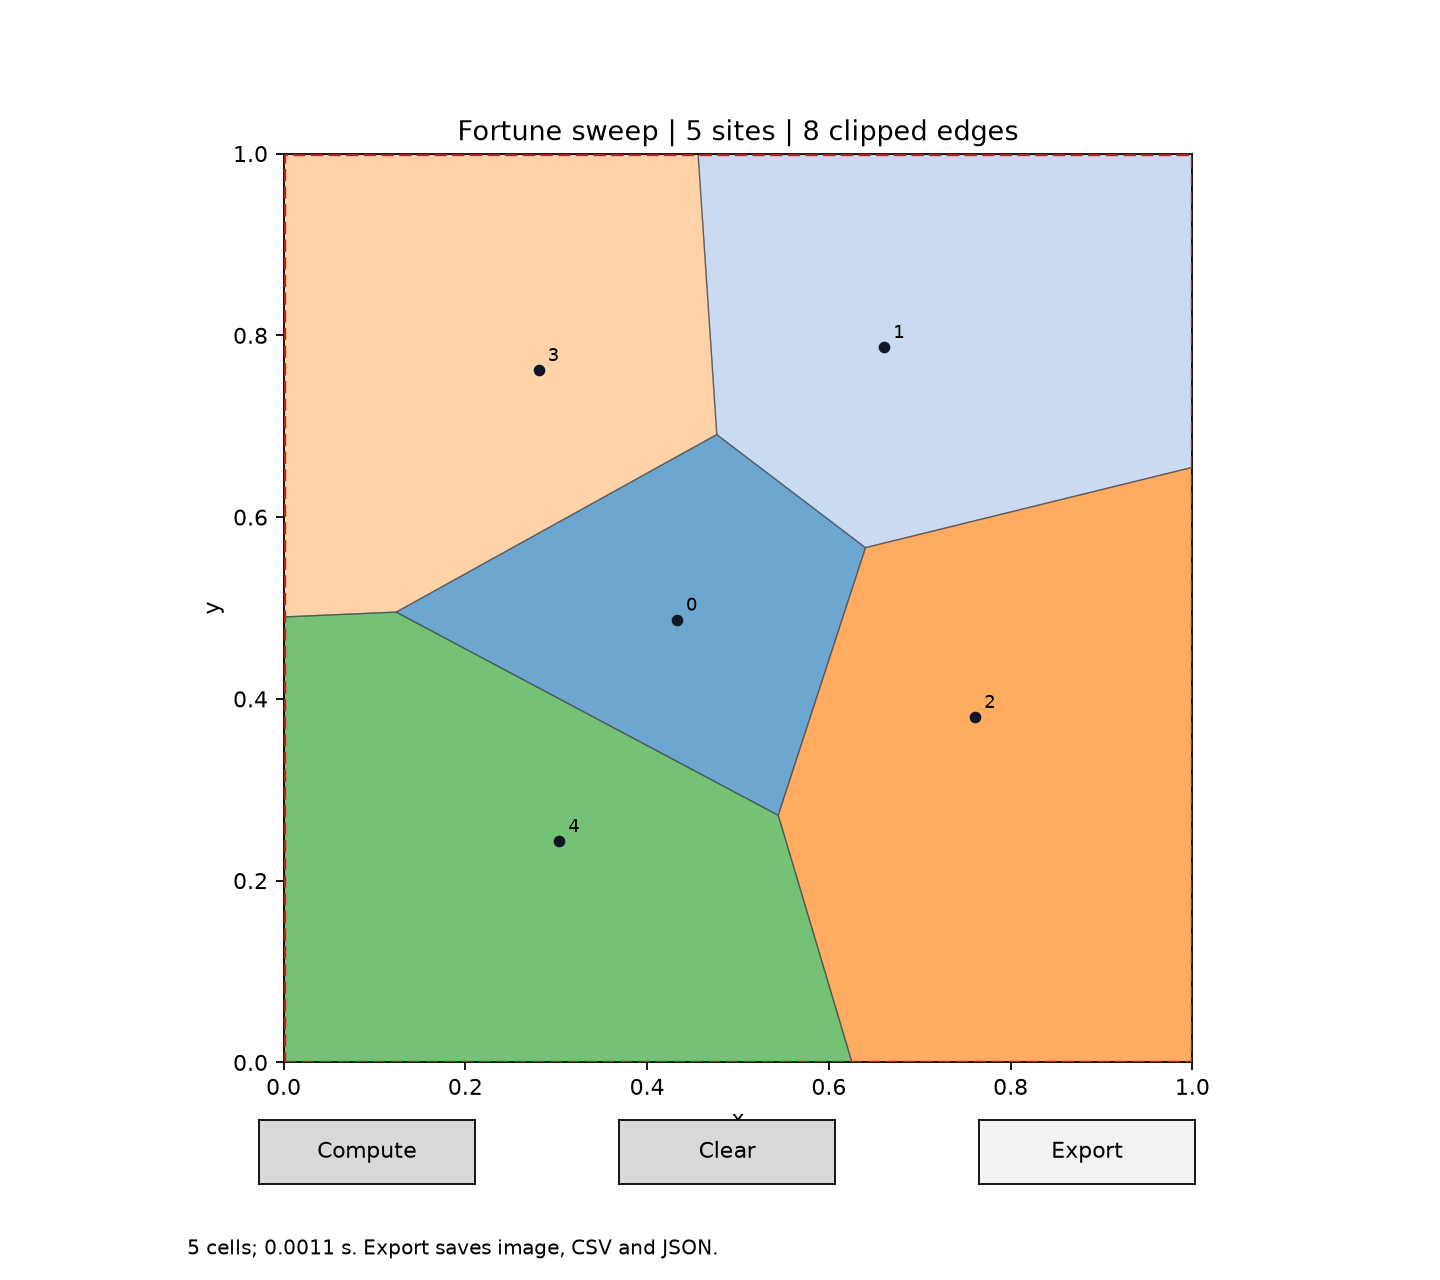

Data behind this chart, as committed beside it:
cell, input_indices, site_x, site_y, unbounded_cell, vertex_order, x, y, next_x, next_y, neighbour, edge_kind, ray_origin_x, ray_origin_y, direction_x, direction_y
0, 0, 0.433, 0.4873, 0, 0, 0.1238, 0.4955, 0.5443, 0.2719, 4, segment, 0.1238, 0.4955, , 
0, 0, 0.433, 0.4873, 0, 1, 0.5443, 0.2719, 0.6403, 0.5664, 2, segment, 0.6403, 0.5664, , 
0, 0, 0.433, 0.4873, 0, 2, 0.6403, 0.5664, 0.4766, 0.6909, 1, segment, 0.4766, 0.6909, , 
0, 0, 0.433, 0.4873, 0, 3, 0.4766, 0.6909, 0.1238, 0.4955, 3, segment, 0.4766, 0.6909, , 
1, 1, 0.6612, 0.7873, 1, 0, 0.456, 1.0, 0.4766, 0.6909, 3, ray, 0.4766, 0.6909, -0.06652, 0.9978
1, 1, 0.6612, 0.7873, 1, 1, 0.4766, 0.6909, 0.6403, 0.5664, 0, segment, 0.4766, 0.6909, , 
1, 1, 0.6612, 0.7873, 1, 2, 0.6403, 0.5664, 1.0, 0.6548, 2, ray, 0.6403, 0.5664, 0.9711, 0.2386
1, 1, 0.6612, 0.7873, 1, 3, 1.0, 0.6548, 1.0, 1.0, , box, , , , 
1, 1, 0.6612, 0.7873, 1, 4, 1.0, 1.0, 0.456, 1.0, , box, , , , 
2, 2, 0.7612, 0.3803, 1, 0, 0.5443, 0.2719, 0.6254, 0.0, 4, ray, 0.5443, 0.2719, 0.286, -0.9582
2, 2, 0.7612, 0.3803, 1, 1, 0.6254, 0.0, 1.0, 0.0, , box, , , , 
2, 2, 0.7612, 0.3803, 1, 2, 1.0, 0.0, 1.0, 0.6548, , box, , , , 
2, 2, 0.7612, 0.3803, 1, 3, 1.0, 0.6548, 0.6403, 0.5664, 1, ray, 0.6403, 0.5664, 0.9711, 0.2386
2, 2, 0.7612, 0.3803, 1, 4, 0.6403, 0.5664, 0.5443, 0.2719, 0, segment, 0.6403, 0.5664, , 
3, 3, 0.2809, 0.762, 1, 0, 0.0, 0.4901, 0.1238, 0.4955, 4, ray, 0.1238, 0.4955, -0.9991, -0.04344
3, 3, 0.2809, 0.762, 1, 1, 0.1238, 0.4955, 0.4766, 0.6909, 0, segment, 0.4766, 0.6909, , 
3, 3, 0.2809, 0.762, 1, 2, 0.4766, 0.6909, 0.456, 1.0, 1, ray, 0.4766, 0.6909, -0.06652, 0.9978
3, 3, 0.2809, 0.762, 1, 3, 0.456, 1.0, 0.0, 1.0, , box, , , , 
3, 3, 0.2809, 0.762, 1, 4, 0.0, 1.0, 0.0, 0.4901, , box, , , , 
4, 4, 0.3034, 0.2437, 1, 0, 0.0, 0.0, 0.6254, 0.0, , box, , , , 
4, 4, 0.3034, 0.2437, 1, 1, 0.6254, 0.0, 0.5443, 0.2719, 2, ray, 0.5443, 0.2719, 0.286, -0.9582
4, 4, 0.3034, 0.2437, 1, 2, 0.5443, 0.2719, 0.1238, 0.4955, 0, segment, 0.1238, 0.4955, , 
4, 4, 0.3034, 0.2437, 1, 3, 0.1238, 0.4955, 0.0, 0.4901, 3, ray, 0.1238, 0.4955, -0.9991, -0.04344
4, 4, 0.3034, 0.2437, 1, 4, 0.0, 0.4901, 0.0, 0.0, , box, , , , 
